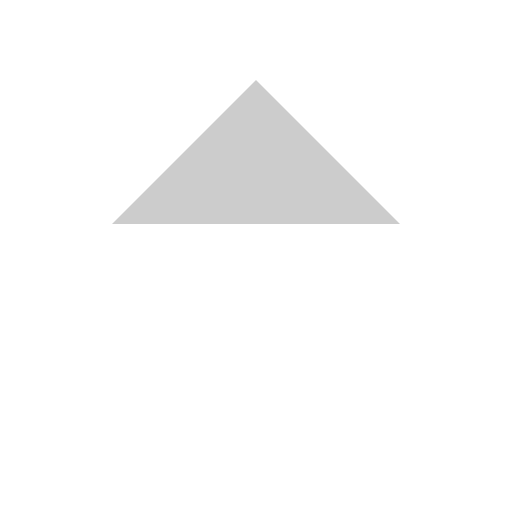
t = 0.00 s
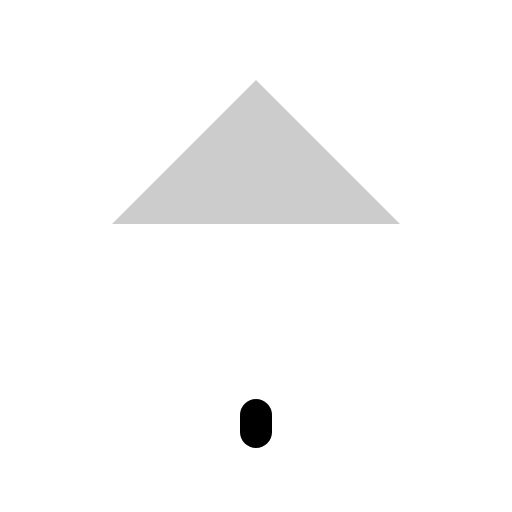
t = 0.30 s
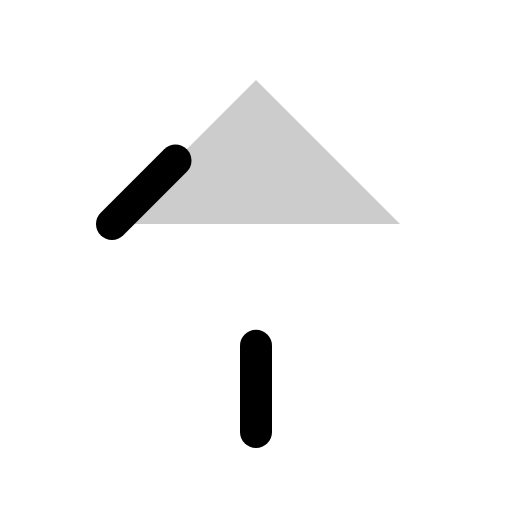
t = 0.68 s
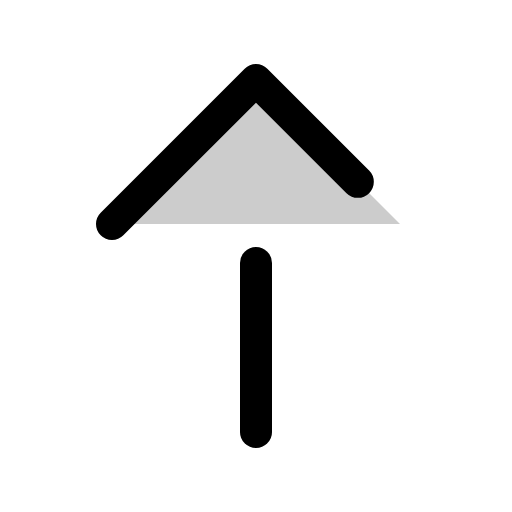
t = 1.05 s
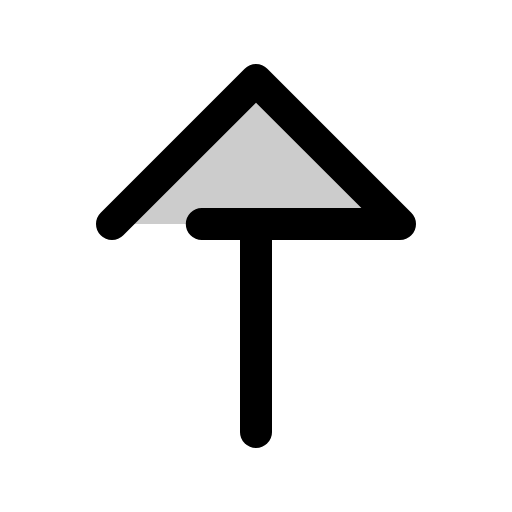
t = 1.43 s
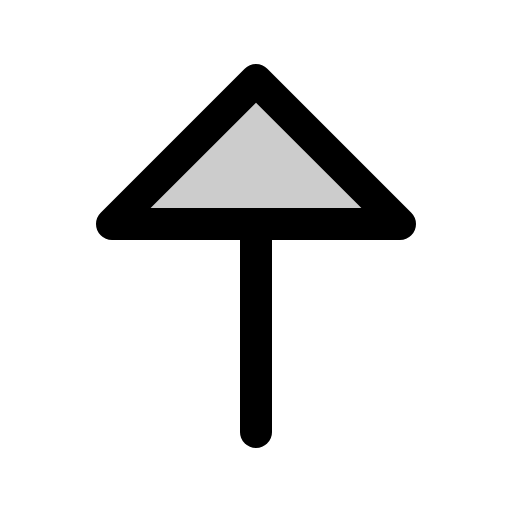
t = 1.80 s

The animated SVG that drew these frames (rendered in a browser with its animation timeline set to each time). Animation: 1 CSS @keyframes rule; one cycle of 1.80 s.

<svg xmlns="http://www.w3.org/2000/svg" viewBox="0 0 256 256">
  <style>
    .draw-line {
      stroke-dasharray: 1;
      stroke-dashoffset: 1;
      animation: phosphor-draw-in 1.5s ease-in-out forwards;
    }
    @keyframes phosphor-draw-in {
      to { stroke-dashoffset: 0; }
    }
  </style><rect width="256" height="256" fill="none"/><polygon points="56 112 128 40 200 112 56 112" opacity="0.2"/><line x1="128" y1="216" x2="128" y2="112" fill="none" stroke="currentColor" stroke-linecap="round" stroke-linejoin="round" stroke-width="16" class="draw-line" pathLength="1" style="animation-delay: 0s"/><polygon points="56 112 128 40 200 112 56 112" fill="none" stroke="currentColor" stroke-linecap="round" stroke-linejoin="round" stroke-width="16" class="draw-line" pathLength="1" style="animation-delay: 0.3s"/></svg>
